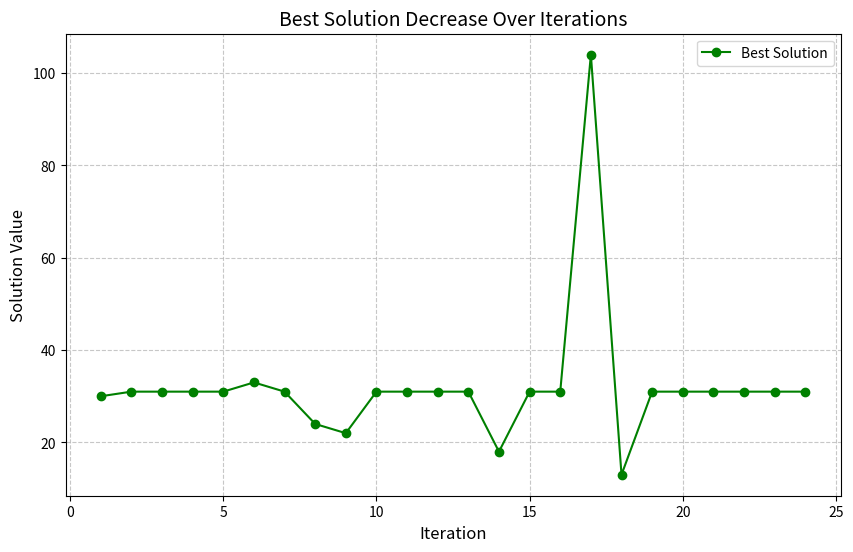

The matplotlib source for this figure:
import numpy as np
import copy
import matplotlib.pyplot as plt
import math

def combination(a, b, c, d):
    return abs((a + 2*b + 3*c + 4*d) - 30)

def roullette_wheel_selection(probs, pop):
  c = np.cumsum(probs)
  ra = np.random.rand(len(pop))
  newpop = {}
  for i, r in enumerate(ra):
    w = np.argwhere(r <= c)
    pos = w[0][0]    
    newpop[i] = copy.deepcopy(pop[pos])
  return newpop

def crossover_selection(pop, crossrate):
  i = 0
  selection = []
  while(i < len(pop)):
    r = np.random.rand()
    if(r < crossrate):
      selection.append({
          'individual': copy.deepcopy(pop[i]),
          'idx': i,
      })
    i+=1
  return selection

def crossover(p1, p2, l):
  r = np.random.randint(0, l - 1) + 1
  return np.concatenate([p1['solution'][:r], p2['solution'][r:]])

def mutate(population, npop, numvar, mrate, minbound, maxbound):
  totalgen = npop * numvar
  rate = int(totalgen * mrate)

  for i in range(rate):
    r = np.random.randint(1, totalgen)
    ind = math.ceil(r / numvar) - 1
    gen = (r - 1) % numvar
    population[ind]['solution'][gen] = np.random.randint(minbound, maxbound)

def getmostfitness(p, costfunc):
  cost = -1
  for i in range(len(p)):
      ch = p[i]['solution']
      c = costfunc(ch[0], ch[1], ch[2], ch[3])
      if cost == -1 or c < cost:
        cost = c

  return cost

def plot_solution_decrease(best_solutions, title="Best Solution Decrease Over Iterations"):
    plt.figure(figsize=(10, 6))
    plt.plot(range(1, len(best_solutions) + 1), best_solutions, marker='o', color='g', label='Best Solution')
    plt.xlabel('Iteration', fontsize=12)
    plt.ylabel('Solution Value', fontsize=12)
    plt.title(title, fontsize=14)
    plt.grid(True, linestyle='--', alpha=0.7)
    plt.legend(fontsize=10)
    plt.show()

def ga(
    costfunc, 
    npop,
    numvar,
    minbound,
    maxbound,
    generations,
    crossrate,
    mrate
):
    population = {}
    bestsolutions = []

    for i in range(npop):
        population[i] = {
            'cost': -1, 'solution': np.random.randint(minbound, maxbound, numvar),
        }

    for it in range(generations):
        t = 0
        costs = []

        for i in range(npop):
            newch = population[i]['solution']
            c = 1 / (1 + costfunc(newch[0], newch[1], newch[2], newch[3]))
            population[i]['cost'] = c
            costs.append(c)
            t = t + c

        costs = np.array(costs)
        probs = costs / t
        
        newpop = roullette_wheel_selection(probs, population)

        parents = crossover_selection(newpop, crossrate)
        lparents = len(parents)
        if lparents <= 1:
          continue

        for i, p1 in enumerate(parents):
          p2Idx = (i + 1) % lparents
          p2 = parents[p2Idx]['individual']

          newch = crossover(p1['individual'], p2, lparents)
          newpop[p1['idx']]['solution'] = newch

        mutate(newpop, npop, numvar, mrate, minbound, maxbound)

        mostfitness = getmostfitness(newpop, costfunc)
        bestsolutions.append(mostfitness)

    bestsolutions.reverse()
    plot_solution_decrease(bestsolutions)

ga(combination, 6, 4, 0, 30, 50, 0.25, 0.1)
